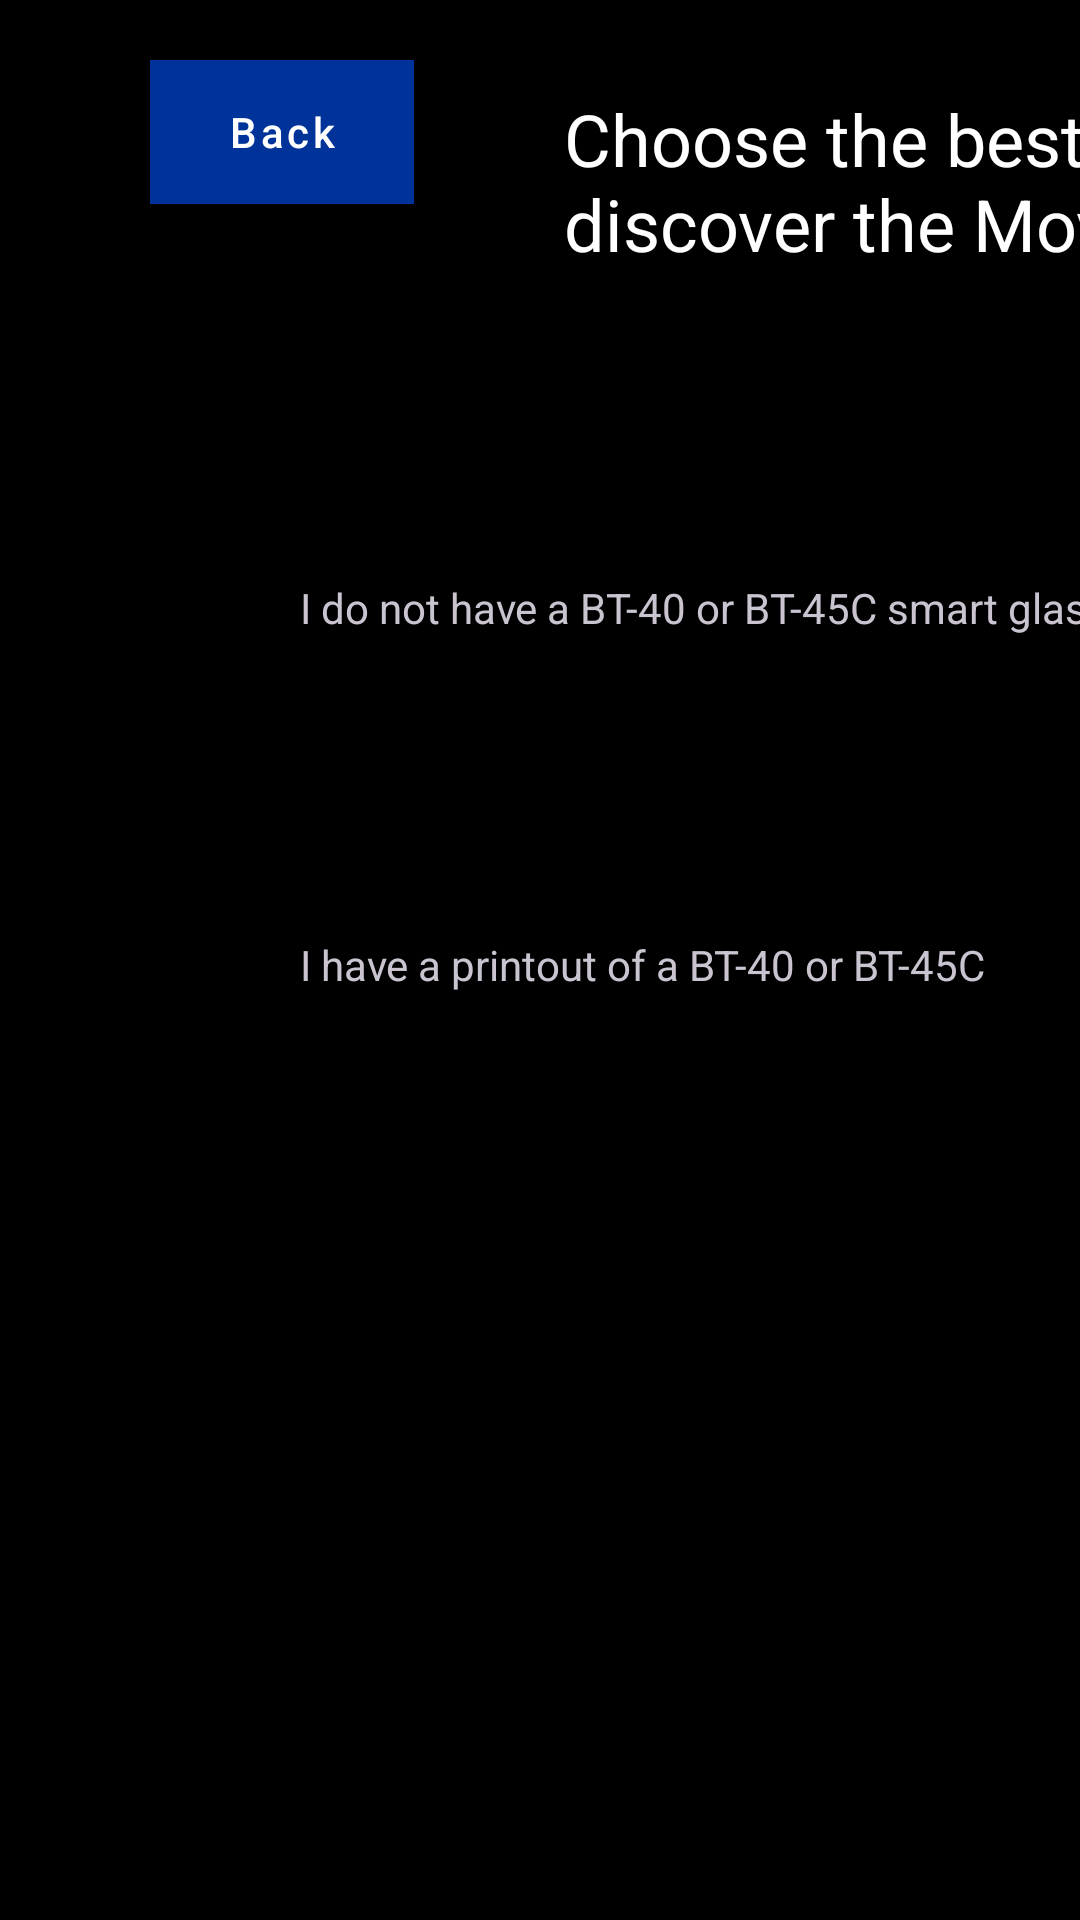

Write the Android layout XML for this screen, with the resource values it uses.
<!-- AndroidManifest.xml: application theme AppTheme -->
<!-- res/layout/fragment_select_workflow.xml -->
<?xml version="1.0" encoding="utf-8"?>
<androidx.constraintlayout.widget.ConstraintLayout xmlns:android="http://schemas.android.com/apk/res/android"
    xmlns:app="http://schemas.android.com/apk/res-auto"
    xmlns:tools="http://schemas.android.com/tools"
    style="@style/ARWorkflowBackground"
    android:layout_width="match_parent"
    android:layout_height="match_parent"
    android:background="@color/colorBackground"
    tools:context=".MainFragment">


    <com.google.android.material.button.MaterialButton
        android:id="@+id/btnBack"
        style="@style/ARWorkflowNavButton"
        android:layout_width="wrap_content"
        android:layout_height="wrap_content"
        android:layout_marginStart="50dp"
        android:layout_marginTop="20dp"
        android:background="@drawable/button_selector"
        android:backgroundTint="@drawable/button_selector"
        android:text="@string/back"
        android:textAllCaps="false"
        app:backgroundTint="@color/button_default_color"
        app:layout_constraintStart_toStartOf="parent"
        app:layout_constraintTop_toTopOf="parent" />

    <TextView
        android:id="@+id/txtAdjustTitle"
        style="@style/txtViewTitle"
        android:layout_marginStart="50dp"
        android:layout_marginTop="30dp"
        android:text="@string/oem_learn_method_title"
        app:layout_constraintStart_toEndOf="@+id/btnBack"
        app:layout_constraintTop_toTopOf="parent" />

    <ImageView
        android:id="@+id/imgBT40"
        android:layout_width="315dp"
        android:layout_height="150dp"
        android:layout_marginStart="50dp"
        android:src="@drawable/bt40_840_400"
        app:layout_constraintBottom_toBottomOf="parent"
        app:layout_constraintStart_toEndOf="@+id/btnARImageExperience"
        app:layout_constraintTop_toTopOf="parent" />

    <com.google.android.material.button.MaterialButton
        android:id="@+id/btnStandard"
        style="@style/ARWorkflowNavButton"
        android:layout_width="wrap_content"
        android:layout_height="wrap_content"
        android:layout_marginStart="50dp"
        android:layout_marginTop="115dp"
        android:background="@drawable/button_selector"
        android:backgroundTint="@drawable/button_selector"
        android:text="@string/standard_experience"
        android:textAllCaps="false"
        app:backgroundTint="@color/button_default_color"
        app:layout_constraintStart_toEndOf="@+id/txtStandard"
        app:layout_constraintTop_toBottomOf="@+id/btnBack" />

    <com.google.android.material.button.MaterialButton
        android:id="@+id/btnARImageExperience"
        style="@style/ARWorkflowNavButton"
        android:layout_width="wrap_content"
        android:layout_height="wrap_content"
        android:layout_marginTop="70dp"
        android:background="@drawable/button_selector"
        android:backgroundTint="@drawable/button_selector"
        android:text="@string/ar_image_experience"
        android:textAllCaps="false"
        app:backgroundTint="@color/button_default_color"
        app:layout_constraintStart_toStartOf="@+id/btnStandard"
        app:layout_constraintTop_toBottomOf="@+id/btnStandard" />

    <com.google.android.material.button.MaterialButton
        android:id="@+id/btnARObjectExperience"
        style="@style/ARWorkflowNavButton"
        android:layout_width="wrap_content"
        android:layout_height="wrap_content"
        android:layout_marginTop="70dp"
        android:background="@drawable/button_selector"
        android:backgroundTint="@drawable/button_selector"
        android:text="@string/ar_object_experience"
        android:textAllCaps="false"
        android:visibility="gone"
        app:backgroundTint="@color/button_default_color"
        app:layout_constraintStart_toStartOf="@+id/btnARImageExperience"
        app:layout_constraintTop_toBottomOf="@+id/btnARImageExperience" />

    <TextView
        android:id="@+id/txtStandard"
        android:layout_width="wrap_content"
        android:layout_height="wrap_content"
        android:layout_marginStart="50dp"
        android:layout_marginTop="125dp"
        android:text="@string/i_do_not_have_a_bt_40_45c"
        app:layout_constraintStart_toStartOf="@+id/btnBack"
        app:layout_constraintTop_toBottomOf="@+id/btnBack" />

    <TextView
        android:id="@+id/txtImageAR"
        android:layout_width="wrap_content"
        android:layout_height="wrap_content"
        android:layout_marginTop="100dp"
        android:text="@string/printout_bt40_bt_45c"
        app:layout_constraintStart_toStartOf="@+id/txtStandard"
        app:layout_constraintTop_toBottomOf="@+id/txtStandard" />

    <TextView
        android:id="@+id/txtObjectAR"
        android:layout_width="wrap_content"
        android:layout_height="wrap_content"
        android:layout_marginTop="100dp"
        android:text="@string/physical_have_bt40_bt45c"
        android:visibility="gone"
        app:layout_constraintStart_toStartOf="@+id/txtImageAR"
        app:layout_constraintTop_toBottomOf="@+id/txtImageAR" />


</androidx.constraintlayout.widget.ConstraintLayout>
<!-- resources referenced by this layout -->
<resources>
  <color name="button_default_color">#003399</color>
  <color name="colorBackground">#FF000000</color>
  <!-- drawable bt40_840_400: png bitmap (drawable, 156562 bytes) -->
  <!-- drawable button_selector (drawable) -->
  <?xml version="1.0" encoding="utf-8"?>
  <selector xmlns:android="http://schemas.android.com/apk/res/android">
      
      <item android:state_pressed="true" android:drawable="@color/button_pressed_color" />
      
      <item android:state_selected="true" android:drawable="@color/button_selected_color" />
      
      <item android:drawable="@color/button_default_color" />
  </selector>
  <string name="ar_image_experience">AR Image Experience</string>
  <string name="ar_object_experience">AR Object Experience</string>
  <string name="back">Back</string>
  <string name="i_do_not_have_a_bt_40_45c">I do not have a BT-40 or BT-45C smart glass</string>
  <string name="oem_learn_method_title">Choose the best option to discover the Moverio smart glass</string>
  <string name="physical_have_bt40_bt45c">I physical have another BT-40 or BT-45C</string>
  <string name="printout_bt40_bt_45c">I have a printout of a BT-40 or BT-45C</string>
  <string name="standard_experience">Standard Experience</string>
  <style name="ARWorkflowBackground">
          <item name="android:backgroundTint">@color/colorBackground</item>
      </style>
  <style name="ARWorkflowNavButton" parent="Widget.MaterialComponents.Button">
          <item name="android:layout_width">280dp</item>
          <item name="android:layout_height">wrap_content</item>
          <item name="android:textColor">@color/colorTextWhite</item>
          <item name="cornerRadius">0dp</item>
          <item name="strokeWidth">2dp</item>
          <item name="android:textAllCaps">false</item>
      </style>
  <style name="txtViewTitle">
          <item name="android:layout_width">wrap_content</item>
          <item name="android:layout_height">0dp</item>
          <item name="android:layout_marginStart">100dp</item>
          <item name="android:layout_marginTop">84dp</item>
          <item name="android:textColor">#FFFFFF</item>
          <item name="android:textSize">24sp</item>
      </style>
  <style name="AppTheme" parent="Theme.Material3.Dark" />
  <color name="button_pressed_color">#003399</color>
  <color name="button_selected_color">#003399</color>
  <color name="colorTextWhite">#FFFFFF</color>
</resources>
